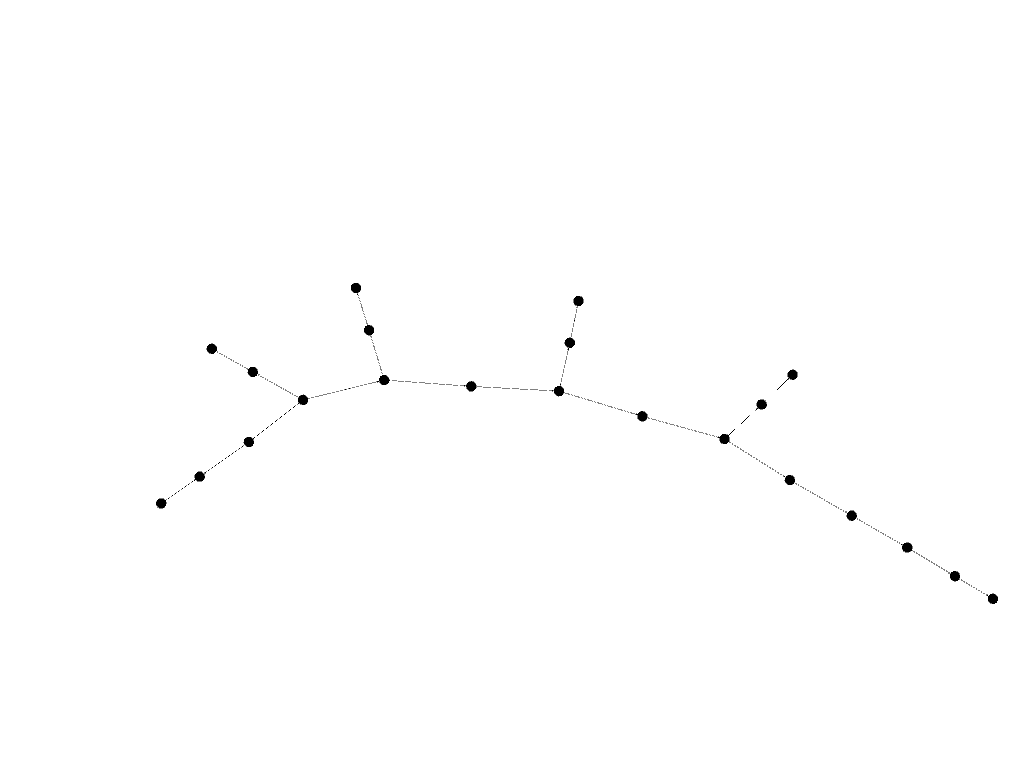

The file beside this chart, header and first rows:
0, 1
2, 6
6, 20
20, 24
6, 19
19, 17
17, 16
16, 25
25, 22
22, 9
9, 3
3, 14
14, 21
25, 18
18, 7
17, 5
5, 12
2, 11
11, 4
2, 8
8, 1
